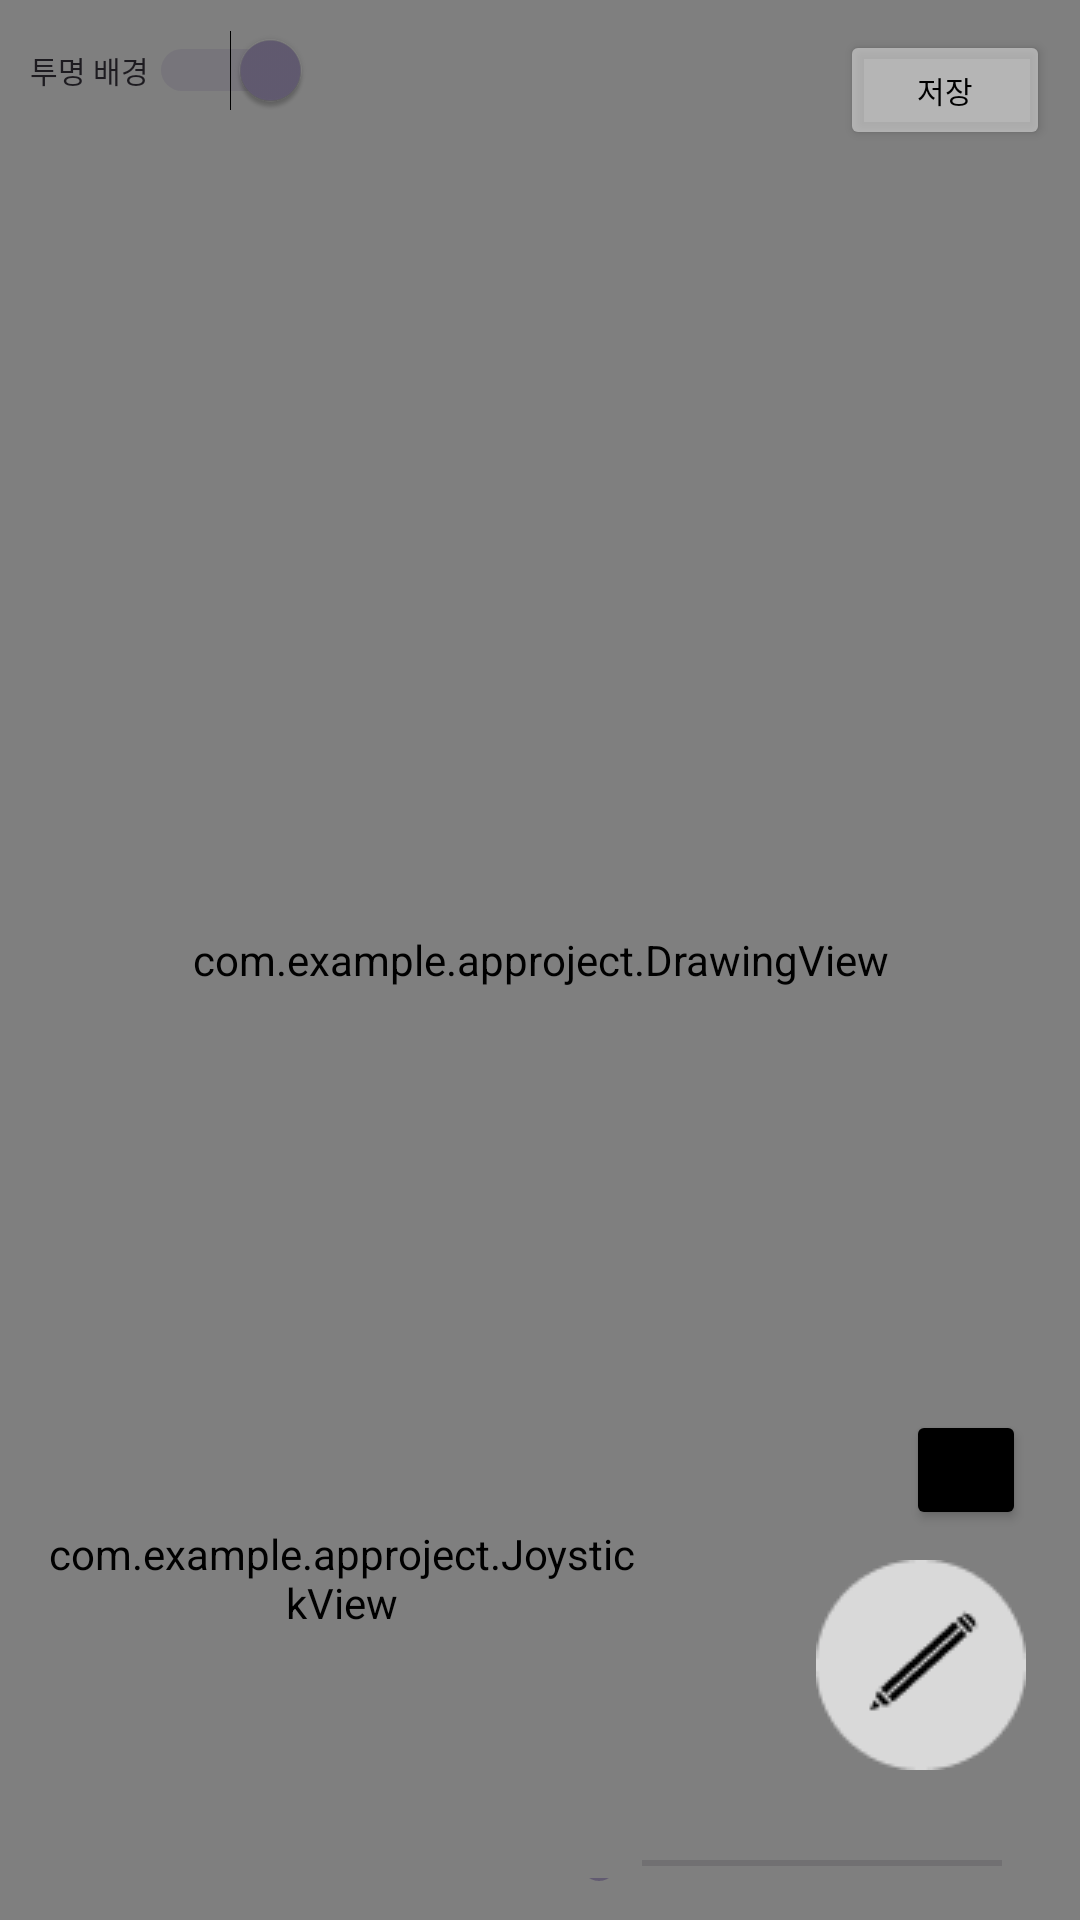

Layout XML and referenced resources for this Android screen:
<!-- AndroidManifest.xml: application theme Theme.APProject -->
<!-- res/layout/fragment_drowing.xml -->
<androidx.constraintlayout.widget.ConstraintLayout
    xmlns:android="http://schemas.android.com/apk/res/android"
    xmlns:app="http://schemas.android.com/apk/res-auto"
    xmlns:tools="http://schemas.android.com/tools"
    android:layout_width="match_parent"
    android:layout_height="match_parent"
    tools:context=".drowing">

        <com.example.approject.DrawingView
            android:id="@+id/drawingView"
            android:layout_width="0dp"
            android:layout_height="0dp"
            android:background="@android:color/transparent"
            app:layout_constraintBottom_toBottomOf="parent"
            app:layout_constraintEnd_toEndOf="parent"
            app:layout_constraintStart_toStartOf="parent"
            app:layout_constraintTop_toTopOf="parent" />

        <SeekBar
            android:id="@+id/thicknessSeekBar"
            android:layout_width="200dp"
            android:layout_height="wrap_content"
            android:max="50"
            android:progress="10"
            app:layout_constraintEnd_toEndOf="parent"
            app:layout_constraintBottom_toBottomOf="parent"
            android:layout_marginEnd="10dp"
            android:layout_marginBottom="10dp"/> 


        <Button
            android:id="@+id/colorButton"
            android:layout_width="40dp"
            android:layout_height="40dp"
            android:backgroundTint="#000000"
            app:layout_constraintEnd_toEndOf="parent"
            app:layout_constraintBottom_toBottomOf="parent"
            android:layout_marginEnd="18dp"
            android:layout_marginBottom="130dp"/>

        <ImageView
            android:id="@+id/player"
            android:layout_width="60dp"
            android:layout_height="60dp"
            android:layout_marginStart="140dp"
            android:layout_marginTop="350dp"
            android:src="@drawable/dudu"
            app:layout_constraintStart_toStartOf="parent"
            app:layout_constraintTop_toTopOf="parent" />

        
        <com.example.approject.JoystickView
            android:id="@+id/joystickView"
            android:layout_width="200dp"
            android:layout_height="200dp"
            android:layout_margin="14dp"
            app:layout_constraintBottom_toBottomOf="parent"
            app:layout_constraintStart_toStartOf="parent" />


        <ImageButton
            android:id="@+id/drawButton"
            android:layout_width="wrap_content"
            android:layout_height="wrap_content"
            android:background="#00000000"
            android:src="@drawable/draw_btn"
            app:layout_constraintEnd_toEndOf="parent"
            app:layout_constraintBottom_toBottomOf="parent"
            android:layout_marginEnd="18dp"
            android:layout_marginBottom="50dp"/>

        <Button
            android:id="@+id/saveButton"
            android:layout_width="70dp"
            android:layout_height="40dp"
            android:text="저장"
            android:textColor="#000000"
            android:textSize="10dp"
            android:backgroundTint="#99D9D9D9"
            app:layout_constraintTop_toTopOf="parent"
            app:layout_constraintEnd_toEndOf="parent"
            android:layout_margin="10dp"/>

        <Switch
            android:id="@+id/backgroundSwitch"
            android:layout_width="wrap_content"
            android:layout_height="wrap_content"
            android:text="투명 배경"
            android:textSize="10dp"
            android:textOn="투명 배경"
            android:textOff="흰 배경"
            android:checked="true"
            app:layout_constraintTop_toTopOf="parent"
            app:layout_constraintStart_toStartOf="parent"
            android:layout_margin="10dp"/>

</androidx.constraintlayout.widget.ConstraintLayout>
<!-- resources referenced by this layout -->
<resources>
  <!-- drawable draw_btn: png bitmap (drawable, 1775 bytes) -->
  <style name="Theme.APProject" parent="Base.Theme.APProject" />
  <style name="Base.Theme.APProject" parent="Theme.Material3.DayNight.NoActionBar">
          
          
      </style>
</resources>
